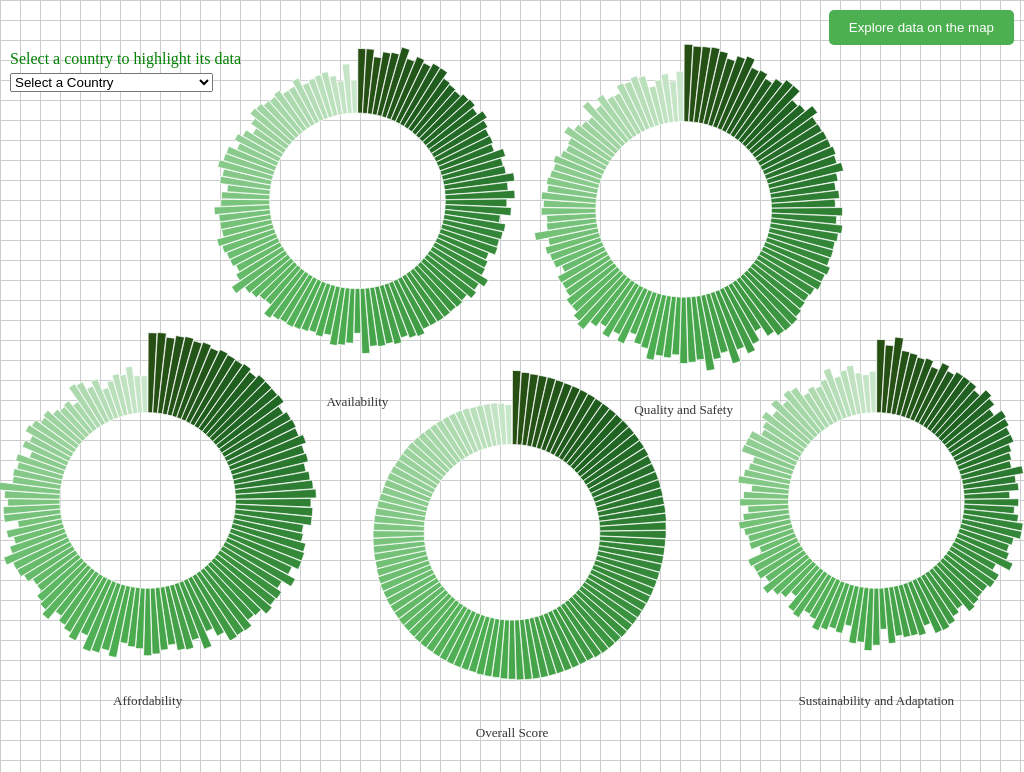
D3 v6 page, settled after 480 driven frames (8 s of simulated time); the page loaded 1 data file(s).


    // 定义 tooltip
    const tooltip = d3.select("#tooltip");

    // ----- 全屏黑色遮罩，显示标题后淡出 -----
    const overlay = d3.select("#sunburst")
        .append("div")
        .style("position", "absolute")
        .style("top", "0")
        .style("left", "0")
        .style("width", "100%")
        .style("height", "100%")
        .style("background", "black")
        .style("display", "flex")
        .style("justify-content", "center")
        .style("align-items", "center")
        .style("color", "white")
        .style("font-size", "48px")
        .style("z-index", "9999")
        .html("Global Food Security Index");

    overlay.transition()
        .delay(1000)
        .duration(2000)
        .style("opacity", 0)
        .on("end", () => overlay.remove());

    // ----- 绘制图表 -----
    d3.csv("data/Global-Food-Security-Index2022.csv").then(data => {
        // 按 Rank 升序排序
        data.sort((a, b) => +a.Rank - +b.Rank);

        // 固定 viewBox 大小：1400×1000（基础尺寸）
        const baseWidth = 1400, baseHeight = 1000;

        // 定义所有圆形图表的内半径和外半径
        const chartInnerRadius = 120;
        const chartOuterRadius = 250;  // 外径大约 500

        // 主图位置 (700,700)
        const mainPos = { x: 700, y: 700 };

        // 四个小图在主图周围沿弧线排列
        const smallR = 500;
        const smallAnglesDeg = [185, 245, 298, 355];
        const smallAngles = smallAnglesDeg.map(d => d * Math.PI / 180);

        // 主图显示 "Overall score"，小图显示其他维度
        const mainDimension = "Overall score";
        const smallDimensions = [
            "Affordability",
            "Availability",
            "Quality and Safety",
            "Sustainability and Adaptation"
        ];

        // 创建 SVG (用 viewBox 保持比例)
        d3.select("#sunburst").select("svg").remove();
        const svg = d3.select("#sunburst")
            .append("svg")
            .attr("viewBox", `0 0 ${baseWidth} ${baseHeight}`)
            .attr("preserveAspectRatio", "xMidYMid meet")
            .style("width", "100%")
            .style("height", "100%");

        // 定义颜色调色板 (根据 Rank 生成绿色渐变)
        const colorPalette = [
            "#274E13", "#1B5E20", "#2E7D32", "#388E3C", "#43A047",
            "#4CAF50", "#66BB6A", "#81C784", "#A5D6A7", "#C8E6C9"
        ];
        const colorScale = d3.scaleSequential()
            .domain([1, data.length])
            .interpolator(d3.interpolateRgbBasis(colorPalette));

        // 定义角度比例尺：0~2π 平均分给所有国家
        const angleScale = d3.scaleBand()
            .domain(data.map(d => d.Country))
            .range([0, 2 * Math.PI])
            .padding(0.05);

        // 定义长度比例尺：Rank 越低，条形越长
        const lengthScale = d3.scaleLinear()
            .domain([1, data.length])
            .range([chartInnerRadius + 20, chartOuterRadius]);

        // ----- 绘制主图 (Overall score) -----
        const mainGroup = svg.append("g")
            .attr("transform", `translate(${mainPos.x},${mainPos.y})`)
            .classed("chart-group", true)
            .attr("data-dimension", mainDimension);

        const mainBars = mainGroup.selectAll("path")
            .data(data)
            .enter()
            .append("path")
            .attr("fill", d => colorScale(+d.Rank))
            .attr("stroke", "#fff")
            .attr("d", d => {
                const sA = angleScale(d.Country);
                const eA = sA + angleScale.bandwidth();
                // 初始状态：内半径与外半径均为 chartInnerRadius（收缩状态）
                return d3.arc()
                    .innerRadius(chartInnerRadius)
                    .outerRadius(chartInnerRadius)
                    .startAngle(sA)
                    .endAngle(eA)();
            })
            .on("mouseover", function(event, d) {
                d3.select(this)
                    .transition().duration(300)
                    .attr("fill", "#FFD700")
                    .attr("d", () => {
                        const sA = angleScale(d.Country);
                        const eA = sA + angleScale.bandwidth();
                        return d3.arc()
                            .innerRadius(chartInnerRadius)
                            .outerRadius(lengthScale(+d[mainDimension]) + 10)
                            .startAngle(sA)
                            .endAngle(eA)();
                    });
                tooltip.style("display", "block")
                    .html(`<strong>${d.Country}</strong><br>Rank: ${d.Rank}<br>${mainDimension}: ${d[mainDimension]}`)
                    .style("left", (event.pageX + 10) + "px")
                    .style("top", (event.pageY - 20) + "px");
            })
            .on("mouseout", function(event, d) {
                d3.select(this)
                    .transition().duration(500)
                    .attr("fill", colorScale(+d.Rank))
                    .attr("d", () => {
                        const sA = angleScale(d.Country);
                        const eA = sA + angleScale.bandwidth();
                        return d3.arc()
                            .innerRadius(chartInnerRadius)
                            .outerRadius(lengthScale(+d[mainDimension]))
                            .startAngle(sA)
                            .endAngle(eA)();
                    });
                tooltip.style("display", "none");
            });

        // 主图展开动画
        mainBars.transition().duration(2000)
            .attr("d", d => {
                const sA = angleScale(d.Country);
                const eA = sA + angleScale.bandwidth();
                return d3.arc()
                    .innerRadius(chartInnerRadius)
                    .outerRadius(lengthScale(+d[mainDimension]))
                    .startAngle(sA)
                    .endAngle(eA)();
            });

        // 主图下方添加标签
        mainGroup.append("text")
            .attr("x", 0)
            .attr("y", chartOuterRadius + 30)
            .attr("text-anchor", "middle")
            .style("font-size", "18px")
            .style("fill", "#333")
            .text("Overall Score");

        // ----- 绘制沿弧线排列的四个小图 -----
        smallAngles.forEach((angle, i) => {
            // 计算小图相对于主图的中心位置
            const cx = mainPos.x + smallR * Math.cos(angle);
            const cy = mainPos.y + smallR * Math.sin(angle);
            const currentDim = smallDimensions[i];
            const group = svg.append("g")
                .attr("transform", `translate(${cx},${cy})`)
                .classed("chart-group", true)
                .attr("data-dimension", currentDim);

            const dimBars = group.selectAll("path")
                .data(data)
                .enter()
                .append("path")
                .attr("fill", d => colorScale(+d.Rank))
                .attr("stroke", "#fff")
                .attr("d", d => {
                    const sA = angleScale(d.Country);
                    const eA = sA + angleScale.bandwidth();
                    return d3.arc()
                        .innerRadius(chartInnerRadius)
                        .outerRadius(chartInnerRadius)
                        .startAngle(sA)
                        .endAngle(eA)();
                })
                .on("mouseover", function(event, d) {
                    d3.select(this)
                        .transition().duration(300)
                        .attr("fill", "#FFD700")
                        .attr("d", () => {
                            const sA = angleScale(d.Country);
                            const eA = sA + angleScale.bandwidth();
                            return d3.arc()
                                .innerRadius(chartInnerRadius)
                                .outerRadius(lengthScale(+d[currentDim]) + 10)
                                .startAngle(sA)
                                .endAngle(eA)();
                        });
                    tooltip.style("display", "block")
                        .html(`<strong>${d.Country}</strong><br>${currentDim}: ${d[currentDim]}`)
                        .style("left", (event.pageX + 10) + "px")
                        .style("top", (event.pageY - 20) + "px");
                })
                .on("mouseout", function(event, d) {
                    d3.select(this)
                        .transition().duration(500)
                        .attr("fill", colorScale(+d.Rank))
                        .attr("d", () => {
                            const sA = angleScale(d.Country);
                            const eA = sA + angleScale.bandwidth();
                            return d3.arc()
                                .innerRadius(chartInnerRadius)
                                .outerRadius(lengthScale(+d[currentDim]))
                                .startAngle(sA)
                                .endAngle(eA)();
                        });
                    tooltip.style("display", "none");
                });

            // 小图展开动画
            dimBars.transition().duration(2000)
                .attr("d", d => {
                    const sA = angleScale(d.Country);
                    const eA = sA + angleScale.bandwidth();
                    return d3.arc()
                        .innerRadius(chartInnerRadius)
                        .outerRadius(lengthScale(+d[currentDim]))
                        .startAngle(sA)
                        .endAngle(eA)();
                });

            // 小图下方添加标签
            group.append("text")
                .attr("x", 0)
                .attr("y", chartOuterRadius + 30)
                .attr("text-anchor", "middle")
                .style("font-size", "18px")
                .style("fill", "#333")
                .text(currentDim);
        });

        // ----- 填充国家下拉列表 -----
        const countrySelect = document.getElementById("countrySelect");
        data.forEach(d => {
            const option = document.createElement("option");
            option.value = d.Country;
            option.textContent = d.Country;
            countrySelect.appendChild(option);
        });

        // 选择国家后高亮所有图表并在图表中心显示数值
        window.highlightCountry = function() {
            const selectedCountry = countrySelect.value;
            // 移除之前添加的弧形内数值标签及图表中心标签
            svg.selectAll(".value-label").remove();
            d3.selectAll(".center-label").remove();

            // 主图高亮
            mainBars.transition().duration(500)
                .attr("fill", d => d.Country === selectedCountry ? "#FFD700" : colorScale(+d.Rank));

            // 遍历所有图表组 (主图和小图)
            d3.selectAll(".chart-group").each(function() {
                const group = d3.select(this);
                const dimension = group.attr("data-dimension");
                // 更新当前图表内的每个弧形颜色
                group.selectAll("path")
                    .transition().duration(500)
                    .attr("fill", d => d.Country === selectedCountry ? "#FFD700" : colorScale(+d.Rank));

                // 如果选择了国家，则在图表中心 (0,0) 添加显示该国家的数值
                if (selectedCountry !== "") {
                    const selectedData = data.find(d => d.Country === selectedCountry);
                    const value = selectedData[dimension];
                    group.append("text")
                        .attr("class", "center-label")
                        .attr("x", 0)
                        .attr("y", 0)
                        .attr("text-anchor", "middle")
                        .attr("alignment-baseline", "middle")
                        .style("font-size", "24px")
                        .style("font-weight", "bold")
                        .style("fill", "#4CAF50")
                        .text(value);
                }
            });
        };

        // ----- 添加图例和注释 -----
        const legendGroup = svg.append("g")
            .attr("transform", `translate(${baseWidth - 150}, ${baseHeight - 80})`);

        // 图例标题
        legendGroup.append("text")
            .attr("x", 200)
            .attr("y", 0)
            .attr("text-anchor", "start")
            .style("font-size", "14px")
            .style("fill", "#555")
            .text("Color Legend:");

        // 最高 Rank（深绿色）指示
        legendGroup.append("circle")
            .attr("cx", 200)
            .attr("cy", 20)
            .attr("r", 6)
            .style("fill", "#274E13");
        legendGroup.append("text")
            .attr("x", 215)
            .attr("y", 25)
            .attr("text-anchor", "start")
            .style("font-size", "14px")
            .style("fill", "#555")
            .text("Rank 1 (Highest)");

        // 最低 Rank（浅绿色）指示
        legendGroup.append("circle")
            .attr("cx", 200)
            .attr("cy", 45)
            .attr("r", 6)
            .style("fill", "#C8E6C9");
        legendGroup.append("text")
            .attr("x", 215)
            .attr("y", 50)
            .attr("text-anchor", "start")
            .style("font-size", "14px")
            .style("fill", "#555")
            .text("Lowest Rank");

        // 数据来源注释
        legendGroup.append("text")
            .attr("x", 200)
            .attr("y", 70)
            .attr("text-anchor", "start")
            .style("font-size", "14px")
            .style("fill", "#555")
            .text("Note: Data source: GFSI 2022.");
    });


### data: data/Global-Food-Security-Index2022.csv
Rank, Country, Overall score, Affordability, Availability, Quality and Safety, Sustainability and Adaptation
1, Finland, 83.7, 91.9, 70.5, 88.4, 82.6
2, Ireland, 81.7, 92.6, 70.5, 86.1, 75.1
3, Norway, 80.5, 87.2, 60.4, 86.8, 87.4
4, France, 80.2, 91.3, 69.0, 87.7, 70.3
5, Netherlands, 80.1, 92.7, 70.7, 84.7, 69.2
6, Japan, 79.5, 89.8, 81.2, 77.4, 66.1
7, Sweden, 79.1, 91.9, 68.3, 85.0, 68.3
7, Canada, 79.1, 88.3, 75.7, 89.5, 60.1
9, United Kingdom, 78.8, 91.5, 71.6, 77.6, 71.1
10, Portugal, 78.7, 90.0, 77.0, 79.8, 64.5
11, Switzerland, 78.2, 89.2, 76.8, 73.5, 69.5
12, Austria, 78.1, 91.3, 67.1, 81.2, 69.7
13, United States, 78.0, 87.1, 65.1, 88.8, 69.4
14, Denmark, 77.8, 92.1, 63.2, 89.1, 63.8
14, New Zealand, 77.8, 91.6, 67.7, 73.1, 75.1
16, Czech Republic, 77.7, 91.3, 69.4, 76.3, 70.3
17, Belgium, 77.5, 92.6, 64.6, 88.4, 61.0
18, Costa Rica, 77.4, 83.0, 73.0, 79.2, 73.3
19, Germany, 77.0, 87.9, 67.0, 79.9, 70.8
20, Spain, 75.7, 89.0, 63.1, 81.2, 66.4
21, Poland, 75.5, 87.4, 63.8, 81.5, 66.7
22, Australia, 75.4, 93.3, 61.1, 84.0, 58.8
23, United Arab Emirates, 75.2, 86.7, 73.8, 81.3, 55.2
24, Israel, 74.8, 88.6, 67.2, 87.4, 52.2
25, Chile, 74.2, 82.4, 68.8, 77.0, 66.6
25, China, 74.2, 86.4, 79.2, 72.0, 54.5
27, Italy, 74.0, 89.5, 68.7, 75.9, 57.3
28, Singapore, 73.1, 93.2, 77.8, 69.7, 44.3
29, Bulgaria, 73.0, 85.8, 66.5, 79.5, 56.6
30, Qatar, 72.4, 88.6, 72.9, 71.7, 51.0
31, Greece, 72.2, 88.5, 58.3, 80.8, 57.3
32, Kazakhstan, 72.1, 78.0, 67.2, 76.3, 65.4
33, Uruguay, 71.8, 80.0, 65.6, 73.8, 65.8
34, Hungary, 71.4, 86.7, 63.3, 74.4, 57.0
35, Oman, 71.2, 88.6, 64.3, 73.2, 53.6
36, Slovakia, 71.1, 89.1, 55.3, 77.9, 57.6
37, Peru, 70.8, 79.7, 58.6, 75.2, 68.1
38, Bahrain, 70.3, 91.3, 60.1, 76.3, 47.3
39, South Korea, 70.2, 76.8, 71.5, 71.5, 58.5
40, Panama, 70.0, 84.4, 63.3, 69.7, 58.3
41, Saudi Arabia, 69.9, 83.2, 67.2, 71.6, 53.7
41, Malaysia, 69.9, 87.0, 59.5, 74.7, 53.7
43, Russia, 69.1, 77.8, 61.4, 78.7, 56.6
43, Mexico, 69.1, 76.0, 60.0, 78.9, 60.2
45, Romania, 68.8, 85.1, 60.6, 77.9, 47.1
46, Vietnam, 67.9, 84.0, 60.7, 70.2, 52.2
47, Jordan, 66.2, 85.3, 59.8, 55.4, 58.9
48, Ecuador, 65.6, 70.8, 59.3, 69.4, 62.0
49, Turkey, 65.3, 58.4, 65.3, 78.5, 61.2
50, Kuwait, 65.2, 80.0, 62.9, 67.8, 45.5
51, Brazil, 65.1, 63.0, 58.6, 83.9, 56.3
52, Dominican Republic, 65.0, 73.4, 65.0, 65.3, 53.5
52, Bolivia, 65.0, 71.6, 61.6, 71.7, 53.2
54, Argentina, 64.8, 62.0, 63.4, 85.5, 49.4
55, Belarus, 64.5, 67.8, 61.9, 69.0, 58.5
56, El Salvador, 64.2, 72.5, 71.2, 71.5, 38.1
57, Morocco, 63.0, 74.6, 42.9, 73.1, 60.0
58, Guatemala, 62.8, 65.2, 56.7, 61.3, 67.9
59, South Africa, 61.7, 63.4, 60.1, 66.1, 56.9
60, Honduras, 61.5, 59.8, 61.9, 64.9, 60.0
... 53 more rows